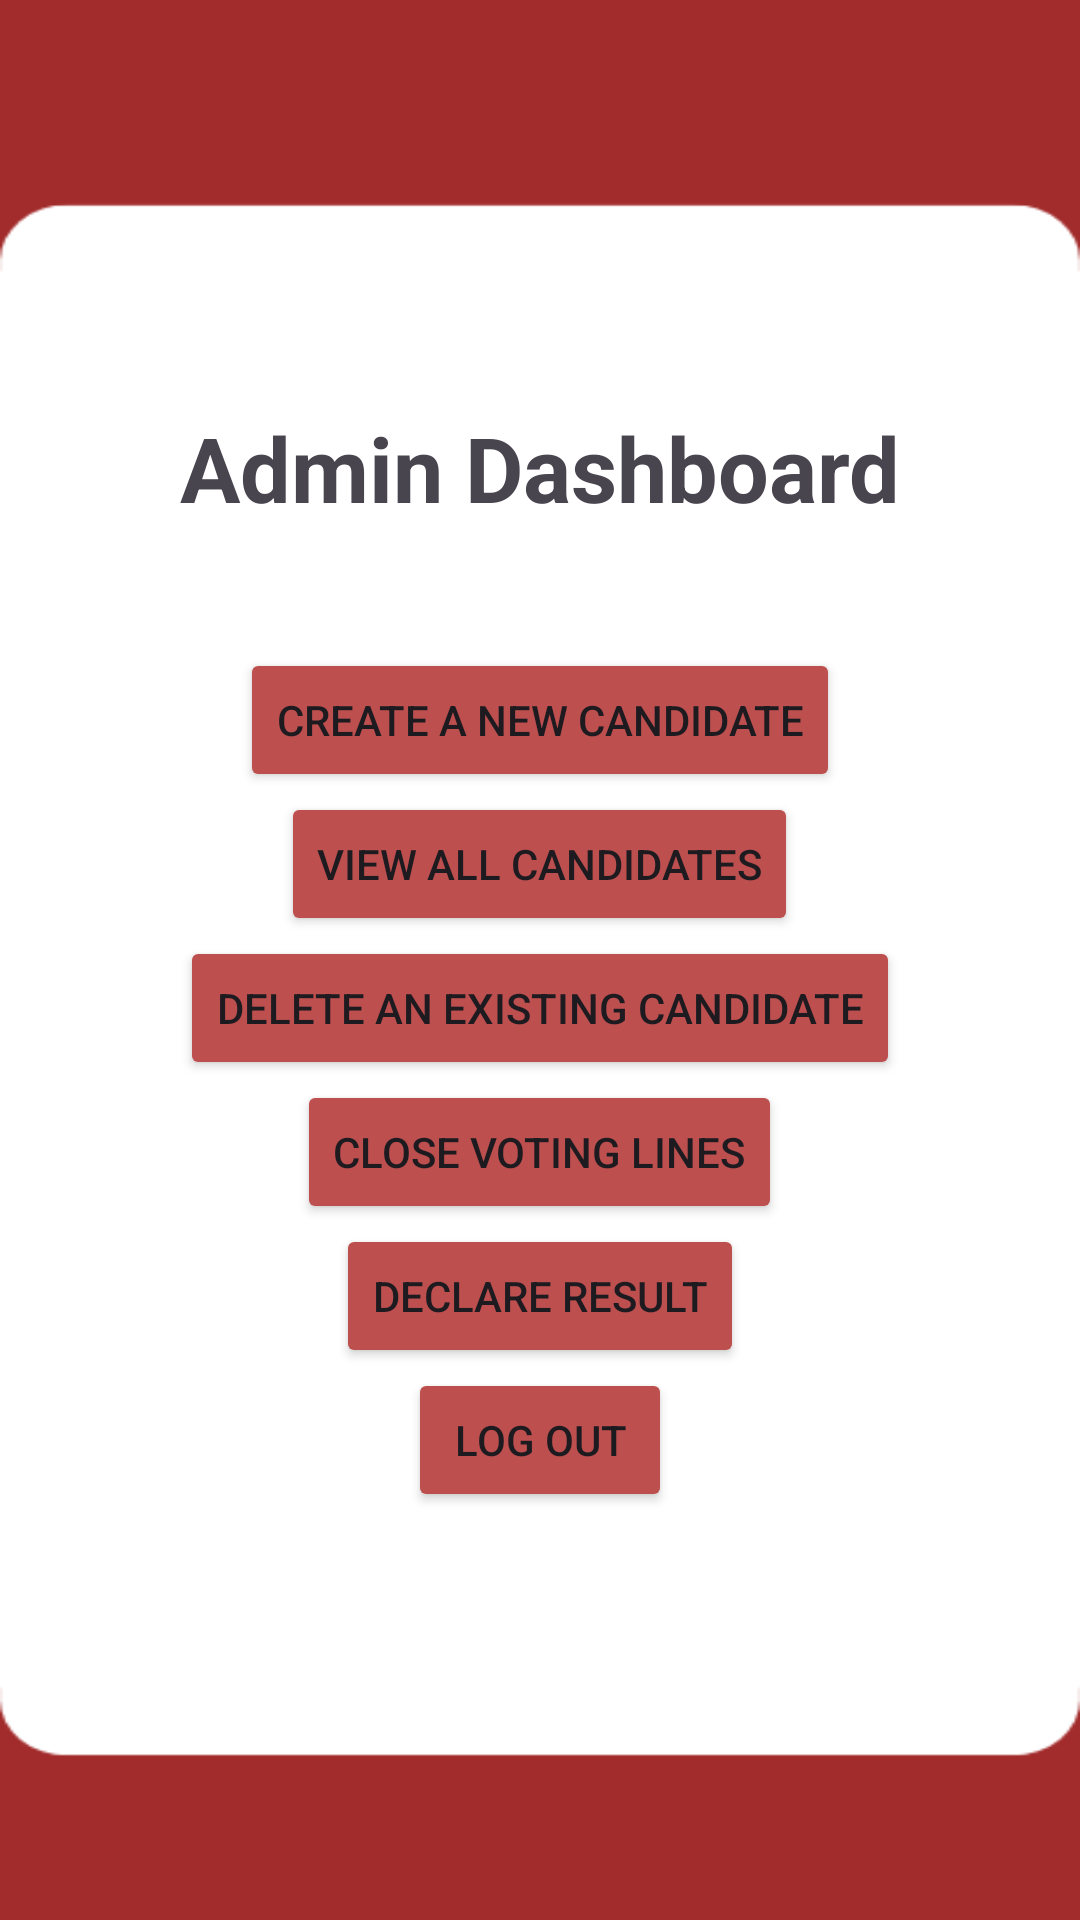

Produce the Android XML layout that renders to this screen, including the resource entries it uses.
<!-- AndroidManifest.xml: application theme Theme.LetsVoterWithCOnfidence -->
<!-- res/layout/activity_adminactivity.xml -->
<?xml version="1.0" encoding="utf-8"?>
<LinearLayout xmlns:android="http://schemas.android.com/apk/res/android"
    xmlns:app="http://schemas.android.com/apk/res-auto"
    xmlns:tools="http://schemas.android.com/tools"
    android:layout_width="match_parent"
    android:layout_height="match_parent"
    android:orientation="vertical"
    android:gravity="center"
    android:padding="20dp"
    android:background="@drawable/admindashboard"
    tools:context=".Adminactivity">

    <TextView
        android:id="@+id/amdmindash"
        android:layout_width="match_parent"
        android:layout_height="wrap_content"
        android:paddingBottom="40dp"
        android:text="@string/admin_dashboard"
        android:textAlignment="center"
        android:textSize="30sp"
        android:textStyle="bold">

    </TextView>
    <Button
        android:backgroundTint="#BD4F4F"
        android:id="@+id/create"
        app:cornerRadius="8dp"
        android:layout_width="wrap_content"
        android:layout_height="wrap_content"
        android:text="@string/create_a_new_candidate">


    </Button>
    <Button
        android:backgroundTint="#BD4F4F"
        android:id="@+id/viewcandidate"
        app:cornerRadius="8dp"
        android:layout_width="wrap_content"
        android:layout_height="wrap_content"
        android:text="@string/view_all_candidates">


    </Button>
    <Button
        android:backgroundTint="#BD4F4F"
        android:id="@+id/delete"
        app:cornerRadius="8dp"
        android:layout_width="wrap_content"
        android:layout_height="wrap_content"
        android:text="Delete an existing candidate">

    </Button>
    <Button
        android:backgroundTint="#BD4F4F"
        android:id="@+id/close"
        app:cornerRadius="8dp"
        android:layout_width="wrap_content"
        android:layout_height="wrap_content"
        android:text="Close voting lines">

    </Button>
    <Button
        android:backgroundTint="#BD4F4F"
        android:id="@+id/declare"
        app:cornerRadius="8dp"
        android:layout_width="wrap_content"
        android:layout_height="wrap_content"
        android:text="Declare result">

    </Button>
   <Button
       android:id="@+id/logout"
       app:cornerRadius="8dp"
       android:backgroundTint="#BD4F4F"
       android:layout_width="wrap_content"
       android:layout_height="wrap_content"
       android:text="@string/log_out">

   </Button>

</LinearLayout>
<!-- resources referenced by this layout -->
<resources>
  <!-- drawable admindashboard: png bitmap (drawable, 5900 bytes) -->
  <string name="admin_dashboard">Admin Dashboard</string>
  <string name="create_a_new_candidate">Create a new Candidate</string>
  <string name="log_out">Log Out</string>
  <string name="view_all_candidates">View all candidates</string>
  <style name="Theme.LetsVoterWithCOnfidence" parent="Base.Theme.LetsVoterWithCOnfidence" />
  <style name="Base.Theme.LetsVoterWithCOnfidence" parent="Theme.Material3.DayNight.NoActionBar">
          
          
      </style>
</resources>
